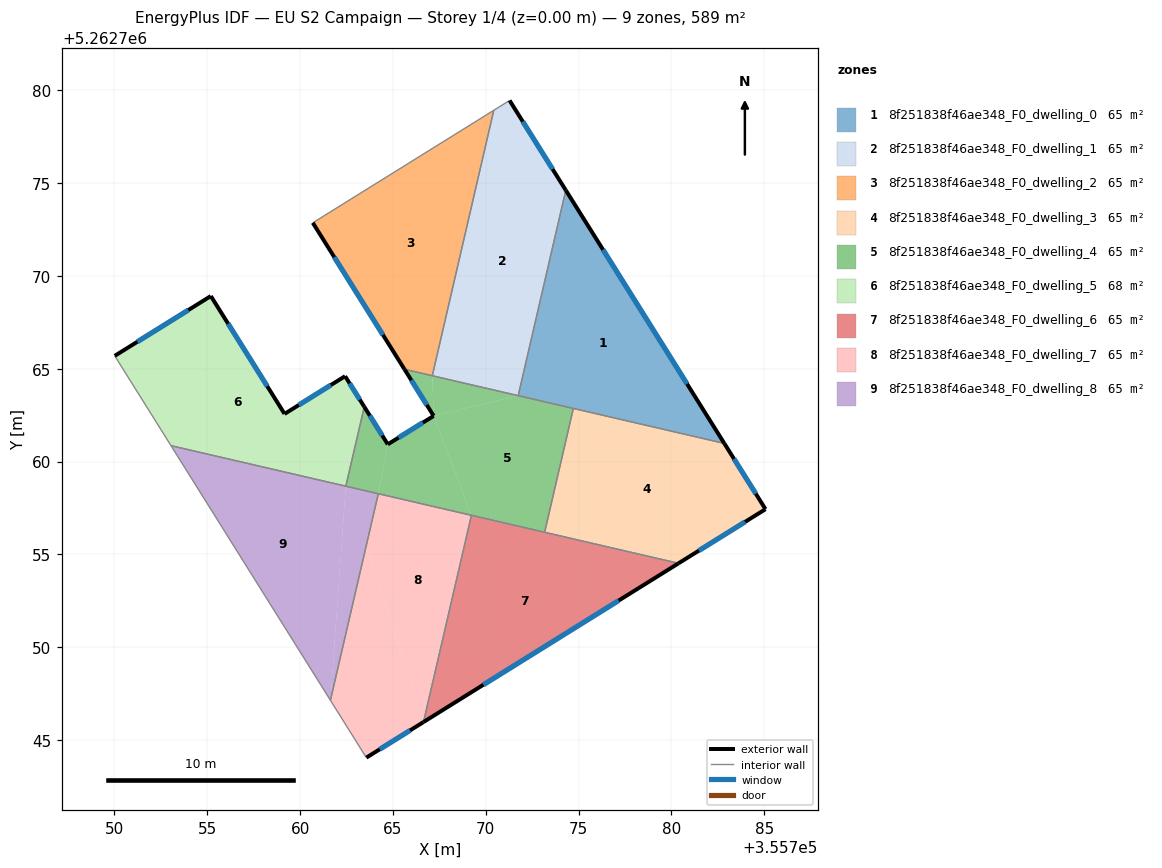
=== STOREY PLAN SPEC (per zone: floor XY polygon, exterior-wall plan segments, windows/doors) ===
zone 1: 8f251838f46ae348_F0_dwelling_0  (64.7 m²)
  floor: (355774.31, 5262774.61) (355782.85, 5262760.98) (355771.75, 5262763.55)
  exterior wall: (355782.85, 5262760.98) – (355774.31, 5262774.61)  [16.1 m]
    window: (355780.84, 5262764.18) – (355776.31, 5262771.41)  [13.6 m²]
  interior walls: 3
zone 2: 8f251838f46ae348_F0_dwelling_1  (64.7 m²)
  floor: (355771.28, 5262779.45) (355774.31, 5262774.61) (355771.75, 5262763.55) (355767.12, 5262764.62) (355770.43, 5262778.92)
  exterior wall: (355774.31, 5262774.61) – (355771.28, 5262779.45)  [5.7 m]
    window: (355773.60, 5262775.75) – (355771.99, 5262778.31)  [4.8 m²]
  interior walls: 4
zone 3: 8f251838f46ae348_F0_dwelling_2  (64.7 m²)
  floor: (355770.43, 5262778.92) (355767.12, 5262764.62) (355765.62, 5262764.97) (355760.68, 5262772.86)
  exterior wall: (355760.68, 5262772.86) – (355765.62, 5262764.97)  [9.3 m]
    window: (355761.84, 5262771.01) – (355764.46, 5262766.82)  [7.9 m²]
  interior walls: 3
zone 4: 8f251838f46ae348_F0_dwelling_3  (65.4 m²)
  floor: (355782.85, 5262760.98) (355785.06, 5262757.44) (355780.38, 5262754.52) (355773.17, 5262756.19) (355774.72, 5262762.86)
  exterior wall: (355785.06, 5262757.44) – (355782.85, 5262760.98)  [4.2 m]
    window: (355784.54, 5262758.27) – (355783.37, 5262760.15)  [3.5 m²]
  exterior wall: (355780.38, 5262754.52) – (355785.06, 5262757.44)  [5.5 m]
    window: (355781.48, 5262755.21) – (355783.96, 5262756.75)  [4.7 m²]
  interior walls: 3
zone 5: 8f251838f46ae348_F0_dwelling_4  (65.4 m²)
  floor: (355774.72, 5262762.86) (355773.17, 5262756.19) (355769.23, 5262757.11) (355767.19, 5262762.46) (355771.75, 5262763.55)
  floor: (355771.75, 5262763.55) (355767.19, 5262762.46) (355767.12, 5262764.62)
  floor: (355767.12, 5262764.62) (355767.19, 5262762.46) (355765.62, 5262764.97)
  floor: (355763.45, 5262762.95) (355764.72, 5262760.93) (355764.21, 5262758.27) (355762.46, 5262758.68)
  floor: (355767.19, 5262762.46) (355769.23, 5262757.11) (355764.21, 5262758.27) (355764.72, 5262760.93)
  exterior wall: (355764.72, 5262760.93) – (355763.46, 5262762.95)  [2.4 m]
    window: (355764.42, 5262761.40) – (355763.75, 5262762.48)  [2.0 m²]
  exterior wall: (355767.19, 5262762.46) – (355764.72, 5262760.93)  [2.9 m]
    window: (355766.61, 5262762.10) – (355765.30, 5262761.29)  [2.5 m²]
  exterior wall: (355765.62, 5262764.97) – (355767.19, 5262762.46)  [3.0 m]
    window: (355765.99, 5262764.38) – (355766.82, 5262763.05)  [2.5 m²]
  interior walls: 8
zone 6: 8f251838f46ae348_F0_dwelling_5  (67.7 m²)
  floor: (355762.42, 5262764.60) (355763.45, 5262762.95) (355762.46, 5262758.68) (355753.05, 5262760.86) (355750.02, 5262765.70) (355755.19, 5262768.92) (355759.16, 5262762.57)
  exterior wall: (355755.19, 5262768.92) – (355750.02, 5262765.70)  [6.1 m]
    window: (355753.98, 5262768.16) – (355751.23, 5262766.45)  [5.1 m²]
  exterior wall: (355759.16, 5262762.57) – (355755.19, 5262768.92)  [7.5 m]
    window: (355758.23, 5262764.06) – (355756.12, 5262767.42)  [6.3 m²]
  exterior wall: (355762.42, 5262764.60) – (355759.16, 5262762.57)  [3.8 m]
    window: (355761.66, 5262764.12) – (355759.93, 5262763.05)  [3.2 m²]
  exterior wall: (355763.46, 5262762.95) – (355762.42, 5262764.60)  [1.9 m]
    window: (355763.21, 5262763.34) – (355762.67, 5262764.21)  [1.6 m²]
  interior walls: 3
zone 7: 8f251838f46ae348_F0_dwelling_6  (65.4 m²)
  floor: (355780.38, 5262754.52) (355766.65, 5262745.97) (355769.23, 5262757.11)
  exterior wall: (355766.65, 5262745.97) – (355780.38, 5262754.52)  [16.2 m]
    window: (355769.87, 5262747.98) – (355777.16, 5262752.51)  [13.7 m²]
  interior walls: 3
zone 8: 8f251838f46ae348_F0_dwelling_7  (65.4 m²)
  floor: (355769.23, 5262757.11) (355766.65, 5262745.97) (355763.54, 5262755.39) (355764.21, 5262758.27)
  floor: (355763.54, 5262755.39) (355766.65, 5262745.97) (355763.57, 5262744.06) (355761.63, 5262747.14)
  exterior wall: (355763.57, 5262744.06) – (355766.65, 5262745.97)  [3.6 m]
    window: (355764.29, 5262744.51) – (355765.92, 5262745.52)  [3.1 m²]
  interior walls: 4
zone 9: 8f251838f46ae348_F0_dwelling_8  (65.4 m²)
  floor: (355764.21, 5262758.27) (355761.63, 5262747.14) (355762.46, 5262758.67)
  floor: (355762.46, 5262758.67) (355761.63, 5262747.14) (355753.05, 5262760.86)
  interior walls: 4

=== DERIVED (storey summary) ===
Building: EU S2 Campaign
Storey: 1 of 4  (floor level z = 0.00 m)
Storey gross floor area: 588.9 m²
Zones on this storey: 9
  - 8f251838f46ae348_F0_dwelling_0: floor 64.7 m²; exterior wall 16.1 m (48.3 m²); 1 window(s) 13.6 m²; WWR 28.1%
  - 8f251838f46ae348_F0_dwelling_1: floor 64.7 m²; exterior wall 5.7 m (17.1 m²); 1 window(s) 4.8 m²; WWR 28.1%
  - 8f251838f46ae348_F0_dwelling_2: floor 64.7 m²; exterior wall 9.3 m (27.9 m²); 1 window(s) 7.9 m²; WWR 28.1%
  - 8f251838f46ae348_F0_dwelling_3: floor 65.4 m²; exterior wall 9.7 m (29.1 m²); 2 window(s) 8.2 m²; WWR 28.1%
  - 8f251838f46ae348_F0_dwelling_4: floor 65.4 m²; exterior wall 8.3 m (24.8 m²); 3 window(s) 7.0 m²; WWR 28.1%
  - 8f251838f46ae348_F0_dwelling_5: floor 67.7 m²; exterior wall 19.4 m (58.1 m²); 4 window(s) 16.3 m²; WWR 28.1%
  - 8f251838f46ae348_F0_dwelling_6: floor 65.4 m²; exterior wall 16.2 m (48.5 m²); 1 window(s) 13.7 m²; WWR 28.1%
  - 8f251838f46ae348_F0_dwelling_7: floor 65.4 m²; exterior wall 3.6 m (10.9 m²); 1 window(s) 3.1 m²; WWR 28.1%
  - 8f251838f46ae348_F0_dwelling_8: floor 65.4 m²
Zone adjacency (shared interzone walls):
  - 8f251838f46ae348_F0_dwelling_0 ↔ 8f251838f46ae348_F0_dwelling_1
  - 8f251838f46ae348_F0_dwelling_0 ↔ 8f251838f46ae348_F0_dwelling_3
  - 8f251838f46ae348_F0_dwelling_0 ↔ 8f251838f46ae348_F0_dwelling_4
  - 8f251838f46ae348_F0_dwelling_1 ↔ 8f251838f46ae348_F0_dwelling_2
  - 8f251838f46ae348_F0_dwelling_1 ↔ 8f251838f46ae348_F0_dwelling_4
  - 8f251838f46ae348_F0_dwelling_2 ↔ 8f251838f46ae348_F0_dwelling_4
  - 8f251838f46ae348_F0_dwelling_3 ↔ 8f251838f46ae348_F0_dwelling_4
  - 8f251838f46ae348_F0_dwelling_3 ↔ 8f251838f46ae348_F0_dwelling_6
  - 8f251838f46ae348_F0_dwelling_4 ↔ 8f251838f46ae348_F0_dwelling_5
  - 8f251838f46ae348_F0_dwelling_4 ↔ 8f251838f46ae348_F0_dwelling_6
  - 8f251838f46ae348_F0_dwelling_4 ↔ 8f251838f46ae348_F0_dwelling_7
  - 8f251838f46ae348_F0_dwelling_4 ↔ 8f251838f46ae348_F0_dwelling_8
  - 8f251838f46ae348_F0_dwelling_5 ↔ 8f251838f46ae348_F0_dwelling_8
  - 8f251838f46ae348_F0_dwelling_6 ↔ 8f251838f46ae348_F0_dwelling_7
  - 8f251838f46ae348_F0_dwelling_7 ↔ 8f251838f46ae348_F0_dwelling_8